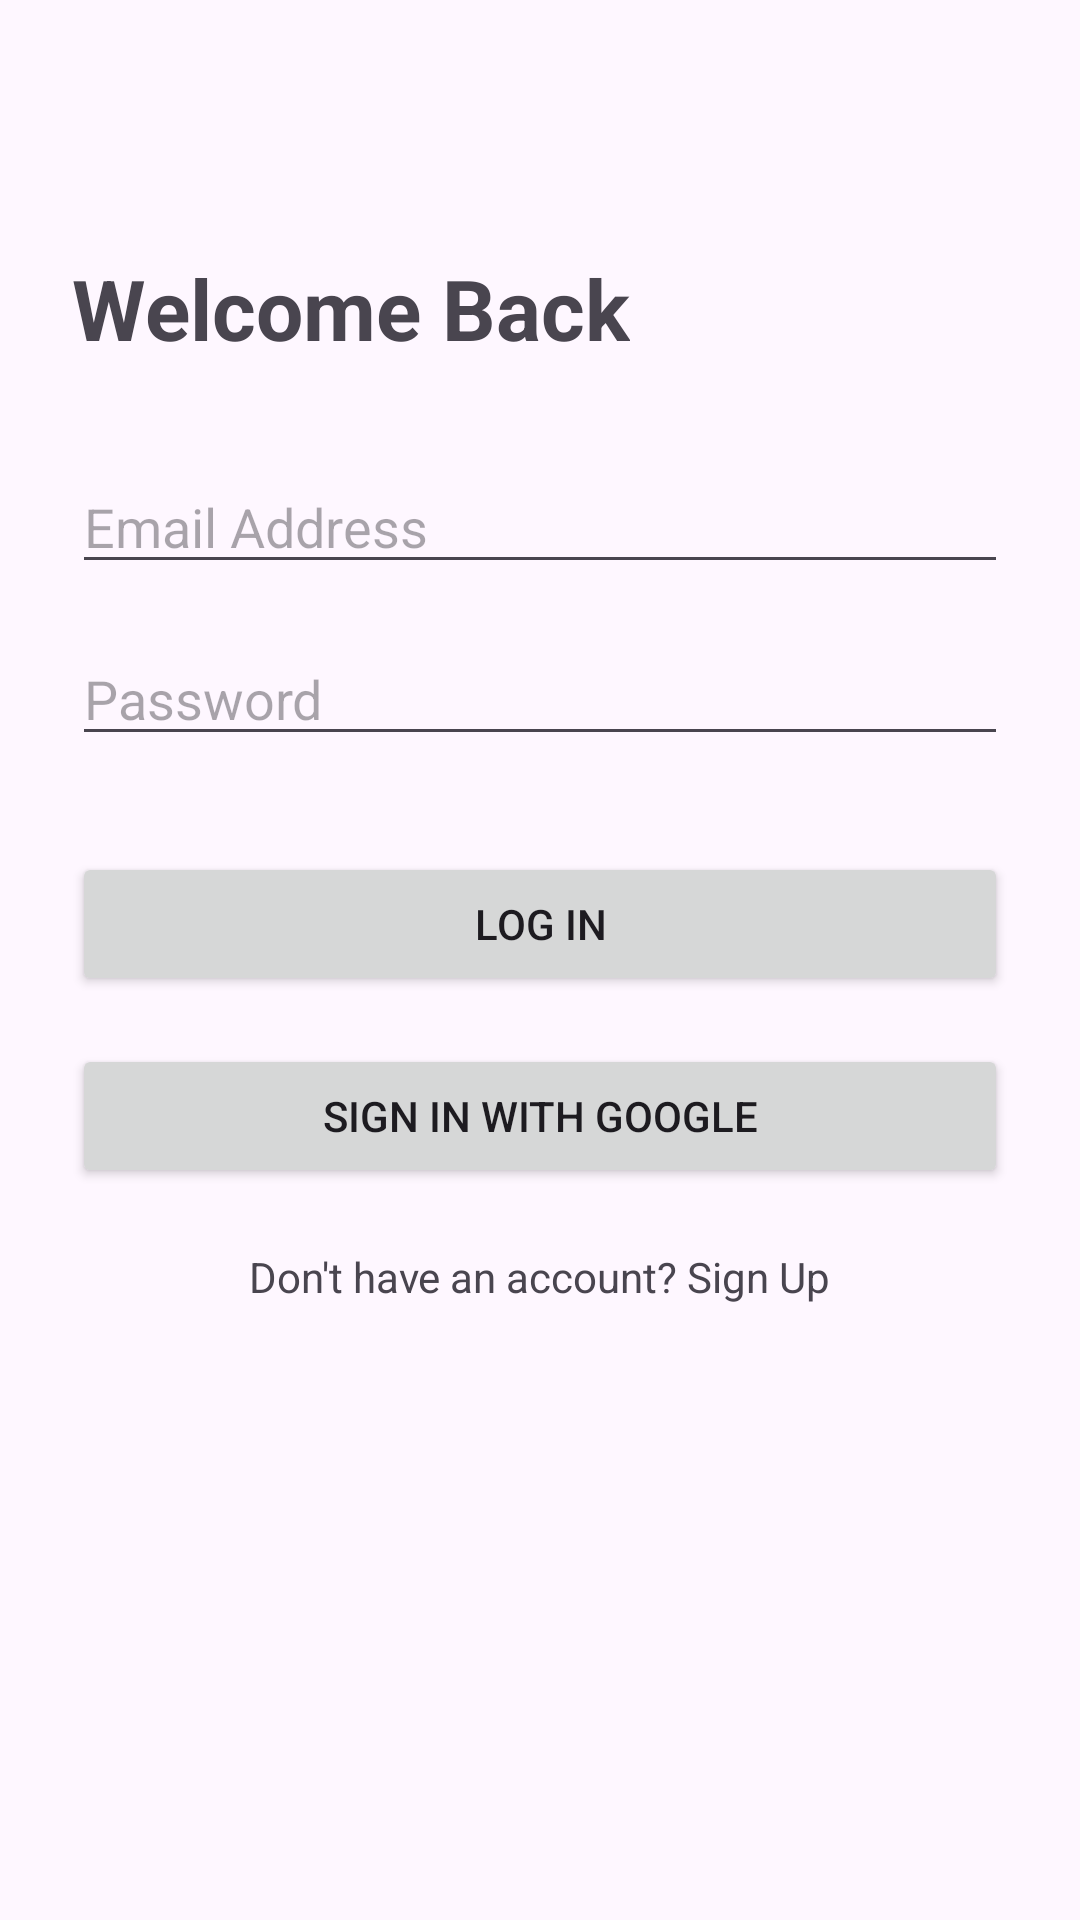

This screen was rendered from an Android layout file. Write that file and the resources it references.
<!-- AndroidManifest.xml: application theme Theme.Zenzeleni -->
<!-- res/layout/activity_login.xml -->
<?xml version="1.0" encoding="utf-8"?>
<androidx.constraintlayout.widget.ConstraintLayout xmlns:android="http://schemas.android.com/apk/res/android"
    xmlns:app="http://schemas.android.com/apk/res-auto"
    android:layout_width="match_parent"
    android:layout_height="match_parent"
    android:padding="24dp">

    <TextView
        android:id="@+id/loginTitleText"
        android:layout_width="wrap_content"
        android:layout_height="wrap_content"
        android:text="@string/login_title"
        android:textSize="28sp"
        android:textStyle="bold"
        app:layout_constraintTop_toTopOf="parent"
        app:layout_constraintStart_toStartOf="parent"
        android:layout_marginTop="60dp" />

    <EditText
        android:id="@+id/loginEmailInput"
        android:layout_width="0dp"
        android:layout_height="wrap_content"
        android:hint="@string/login_email_hint"
        android:inputType="textEmailAddress"
        app:layout_constraintTop_toBottomOf="@id/loginTitleText"
        app:layout_constraintStart_toStartOf="parent"
        app:layout_constraintEnd_toEndOf="parent"
        android:layout_marginTop="32dp" />

    <EditText
        android:id="@+id/loginPasswordInput"
        android:layout_width="0dp"
        android:layout_height="wrap_content"
        android:hint="@string/login_password_hint"
        android:inputType="textPassword"
        app:layout_constraintTop_toBottomOf="@id/loginEmailInput"
        app:layout_constraintStart_toStartOf="parent"
        app:layout_constraintEnd_toEndOf="parent"
        android:layout_marginTop="16dp" />

    <Button
        android:id="@+id/loginButton"
        android:layout_width="0dp"
        android:layout_height="wrap_content"
        android:text="@string/login_button"
        app:layout_constraintTop_toBottomOf="@id/loginPasswordInput"
        app:layout_constraintStart_toStartOf="parent"
        app:layout_constraintEnd_toEndOf="parent"
        android:layout_marginTop="32dp" />

    <Button
        android:id="@+id/googleSignInButton"
        android:layout_width="0dp"
        android:layout_height="wrap_content"
        android:text="Sign in with Google"
        app:layout_constraintTop_toBottomOf="@id/loginButton"
        app:layout_constraintStart_toStartOf="parent"
        app:layout_constraintEnd_toEndOf="parent"
        android:layout_marginTop="16dp" />

    <TextView
        android:id="@+id/goToRegisterText"
        android:layout_width="wrap_content"
        android:layout_height="wrap_content"
        android:text="@string/login_go_to_register"
        app:layout_constraintTop_toBottomOf="@id/googleSignInButton"
        app:layout_constraintStart_toStartOf="parent"
        app:layout_constraintEnd_toEndOf="parent"
        android:layout_marginTop="20dp" />

    <TextView
        android:id="@+id/loginErrorText"
        android:layout_width="0dp"
        android:layout_height="wrap_content"
        android:textColor="#FF0000"
        app:layout_constraintTop_toBottomOf="@id/goToRegisterText"
        app:layout_constraintStart_toStartOf="parent"
        app:layout_constraintEnd_toEndOf="parent"
        android:layout_marginTop="12dp" />

</androidx.constraintlayout.widget.ConstraintLayout>
<!-- resources referenced by this layout -->
<resources>
  <string name="login_button">Log In</string>
  <string name="login_email_hint">Email Address</string>
  <string name="login_go_to_register">Don\'t have an account? Sign Up</string>
  <string name="login_password_hint">Password</string>
  <string name="login_title">Welcome Back</string>
  <style name="Theme.Zenzeleni" parent="Base.Theme.Zenzeleni" />
  <style name="Base.Theme.Zenzeleni" parent="Theme.Material3.DayNight.NoActionBar">
          
          
      </style>
</resources>
